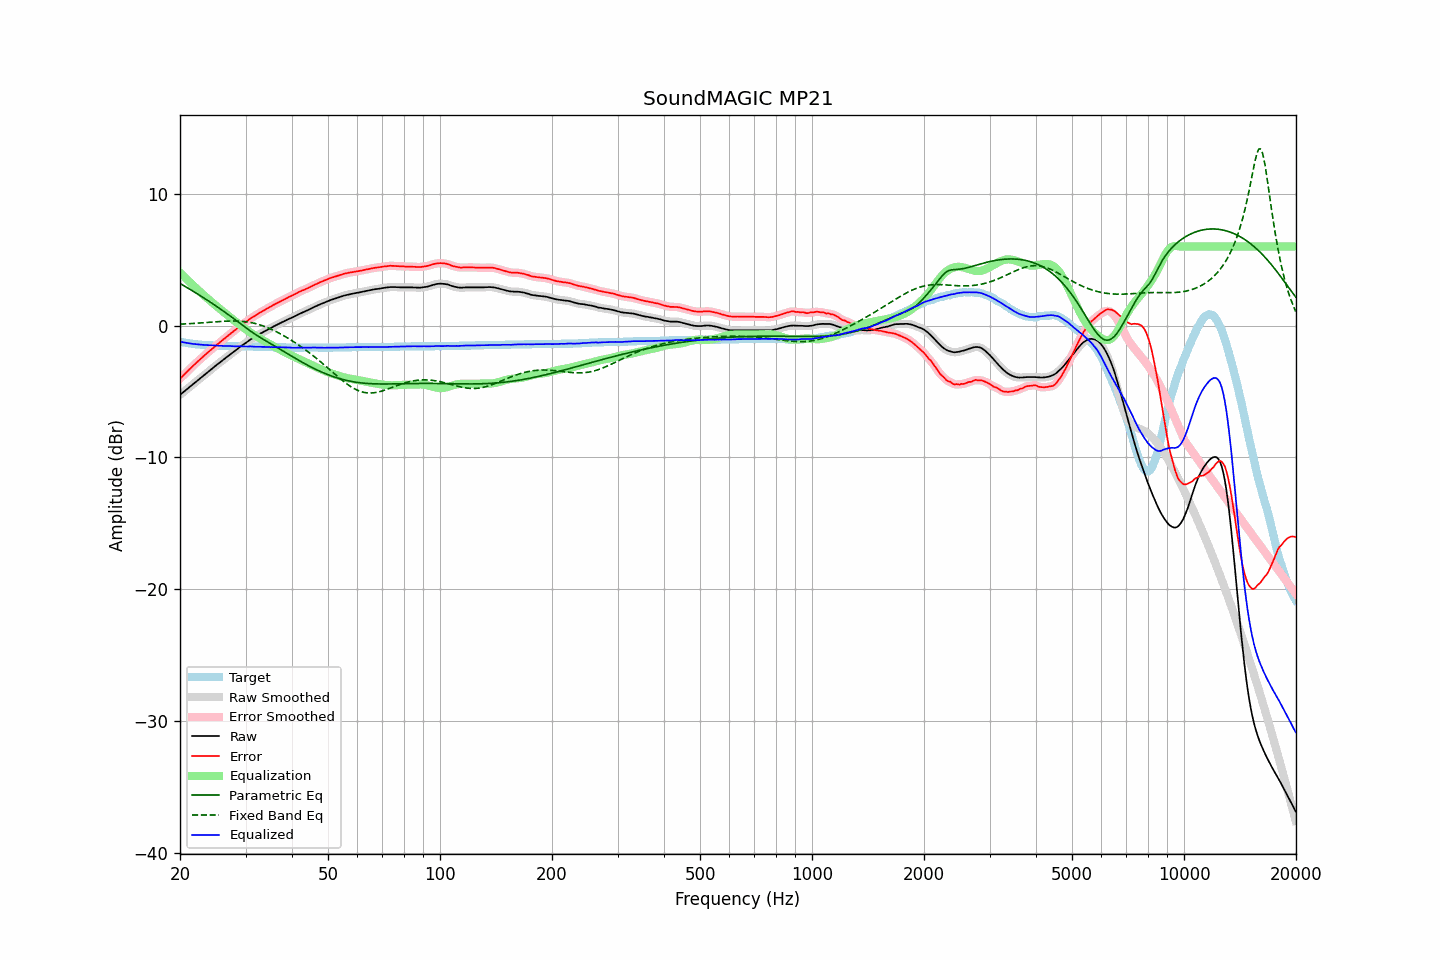

The file beside this chart, header and first rows:
frequency, raw, error, smoothed, error_smoothed, equalization, parametric_eq, fixed_band_eq, equalized_raw, equalized_smoothed, target
20.00, -5.25, -4.04, -5.25, -4.03, 4.04, 3.20, 0.11, -1.22, -1.22, -1.22
20.20, -5.15, -3.91, -5.15, -3.91, 3.91, 3.13, 0.11, -1.24, -1.24, -1.25
20.40, -5.05, -3.79, -5.05, -3.79, 3.79, 3.06, 0.12, -1.27, -1.27, -1.27
20.61, -4.96, -3.67, -4.95, -3.67, 3.67, 2.99, 0.13, -1.29, -1.29, -1.29
20.81, -4.85, -3.55, -4.85, -3.55, 3.54, 2.91, 0.13, -1.31, -1.31, -1.31
21.02, -4.75, -3.43, -4.75, -3.43, 3.42, 2.84, 0.14, -1.33, -1.33, -1.33
21.23, -4.65, -3.31, -4.65, -3.31, 3.31, 2.77, 0.15, -1.35, -1.35, -1.35
21.44, -4.55, -3.19, -4.55, -3.19, 3.19, 2.70, 0.15, -1.37, -1.37, -1.37
21.66, -4.46, -3.07, -4.45, -3.07, 3.07, 2.62, 0.16, -1.39, -1.38, -1.39
21.87, -4.35, -2.96, -4.35, -2.95, 2.95, 2.55, 0.17, -1.40, -1.40, -1.40
22.09, -4.25, -2.84, -4.25, -2.84, 2.84, 2.47, 0.18, -1.41, -1.41, -1.42
22.31, -4.15, -2.73, -4.15, -2.73, 2.73, 2.40, 0.19, -1.43, -1.43, -1.43
22.54, -4.06, -2.62, -4.05, -2.62, 2.62, 2.32, 0.20, -1.44, -1.44, -1.44
22.76, -3.95, -2.51, -3.95, -2.51, 2.50, 2.24, 0.20, -1.45, -1.45, -1.45
22.99, -3.85, -2.40, -3.85, -2.40, 2.39, 2.17, 0.21, -1.46, -1.46, -1.46
23.22, -3.75, -2.29, -3.75, -2.29, 2.29, 2.09, 0.22, -1.47, -1.47, -1.47
23.45, -3.65, -2.18, -3.65, -2.18, 2.18, 2.01, 0.23, -1.47, -1.48, -1.48
23.69, -3.56, -2.07, -3.55, -2.07, 2.07, 1.93, 0.24, -1.48, -1.48, -1.49
23.92, -3.45, -1.97, -3.45, -1.96, 1.97, 1.85, 0.25, -1.49, -1.49, -1.49
24.16, -3.35, -1.86, -3.36, -1.86, 1.86, 1.77, 0.26, -1.49, -1.50, -1.50
24.40, -3.26, -1.77, -3.26, -1.76, 1.76, 1.69, 0.27, -1.51, -1.50, -1.50
24.65, -3.17, -1.66, -3.16, -1.66, 1.65, 1.61, 0.28, -1.51, -1.51, -1.51
24.89, -3.06, -1.56, -3.06, -1.55, 1.55, 1.52, 0.29, -1.51, -1.51, -1.51
25.14, -2.96, -1.45, -2.97, -1.45, 1.45, 1.44, 0.30, -1.51, -1.52, -1.52
25.39, -2.87, -1.35, -2.87, -1.35, 1.35, 1.36, 0.30, -1.52, -1.52, -1.53
25.65, -2.78, -1.25, -2.78, -1.25, 1.25, 1.27, 0.31, -1.53, -1.53, -1.53
25.91, -2.69, -1.15, -2.68, -1.15, 1.15, 1.19, 0.32, -1.54, -1.53, -1.54
26.16, -2.58, -1.05, -2.59, -1.05, 1.05, 1.10, 0.33, -1.53, -1.54, -1.54
26.43, -2.50, -0.96, -2.49, -0.95, 0.95, 1.02, 0.33, -1.55, -1.54, -1.54
26.69, -2.39, -0.85, -2.40, -0.85, 0.85, 0.93, 0.34, -1.54, -1.55, -1.55
26.96, -2.31, -0.76, -2.30, -0.75, 0.75, 0.84, 0.34, -1.55, -1.55, -1.55
27.23, -2.21, -0.65, -2.21, -0.65, 0.66, 0.75, 0.35, -1.55, -1.55, -1.56
27.50, -2.12, -0.56, -2.11, -0.56, 0.56, 0.66, 0.35, -1.56, -1.56, -1.56
27.77, -2.02, -0.47, -2.02, -0.46, 0.46, 0.57, 0.35, -1.56, -1.56, -1.56
28.05, -1.92, -0.36, -1.93, -0.37, 0.36, 0.48, 0.35, -1.56, -1.57, -1.57
28.33, -1.83, -0.27, -1.83, -0.27, 0.27, 0.39, 0.35, -1.57, -1.57, -1.57
28.62, -1.75, -0.18, -1.74, -0.17, 0.17, 0.30, 0.34, -1.57, -1.57, -1.57
28.90, -1.64, -0.07, -1.65, -0.07, 0.08, 0.20, 0.34, -1.57, -1.57, -1.58
29.19, -1.55, 0.02, -1.56, 0.02, -0.01, 0.11, 0.33, -1.57, -1.57, -1.58
29.48, -1.47, 0.10, -1.47, 0.11, -0.11, 0.02, 0.32, -1.58, -1.58, -1.58
29.78, -1.39, 0.19, -1.39, 0.19, -0.20, -0.07, 0.31, -1.58, -1.59, -1.58
30.08, -1.31, 0.27, -1.30, 0.28, -0.29, -0.16, 0.29, -1.59, -1.59, -1.58
30.38, -1.22, 0.37, -1.21, 0.37, -0.37, -0.25, 0.28, -1.59, -1.59, -1.59
30.68, -1.12, 0.46, -1.13, 0.46, -0.46, -0.34, 0.26, -1.58, -1.58, -1.59
30.99, -1.04, 0.55, -1.04, 0.55, -0.54, -0.43, 0.24, -1.57, -1.58, -1.59
31.30, -0.97, 0.62, -0.96, 0.63, -0.62, -0.51, 0.21, -1.59, -1.59, -1.59
31.61, -0.89, 0.70, -0.89, 0.70, -0.70, -0.59, 0.18, -1.60, -1.59, -1.60
31.93, -0.83, 0.77, -0.82, 0.77, -0.78, -0.67, 0.15, -1.60, -1.60, -1.60
32.24, -0.75, 0.84, -0.75, 0.85, -0.85, -0.75, 0.12, -1.61, -1.60, -1.60
32.57, -0.68, 0.93, -0.68, 0.92, -0.93, -0.83, 0.08, -1.60, -1.60, -1.61
32.89, -0.60, 1.00, -0.61, 1.00, -1.00, -0.91, 0.05, -1.60, -1.61, -1.61
33.22, -0.54, 1.06, -0.54, 1.07, -1.07, -0.98, 0.01, -1.61, -1.61, -1.61
33.55, -0.47, 1.14, -0.47, 1.14, -1.14, -1.05, -0.04, -1.61, -1.61, -1.62
33.89, -0.40, 1.21, -0.41, 1.21, -1.21, -1.13, -0.08, -1.62, -1.62, -1.62
34.23, -0.34, 1.27, -0.34, 1.28, -1.28, -1.20, -0.13, -1.63, -1.62, -1.62
34.57, -0.27, 1.35, -0.28, 1.35, -1.35, -1.27, -0.18, -1.62, -1.63, -1.63
34.92, -0.22, 1.41, -0.21, 1.41, -1.42, -1.35, -0.23, -1.63, -1.63, -1.63
35.27, -0.15, 1.48, -0.15, 1.48, -1.48, -1.42, -0.29, -1.63, -1.63, -1.63
35.62, -0.08, 1.55, -0.08, 1.55, -1.55, -1.49, -0.35, -1.64, -1.63, -1.64
35.97, -0.01, 1.62, -0.02, 1.62, -1.62, -1.56, -0.41, -1.63, -1.63, -1.64
... 635 more rows
